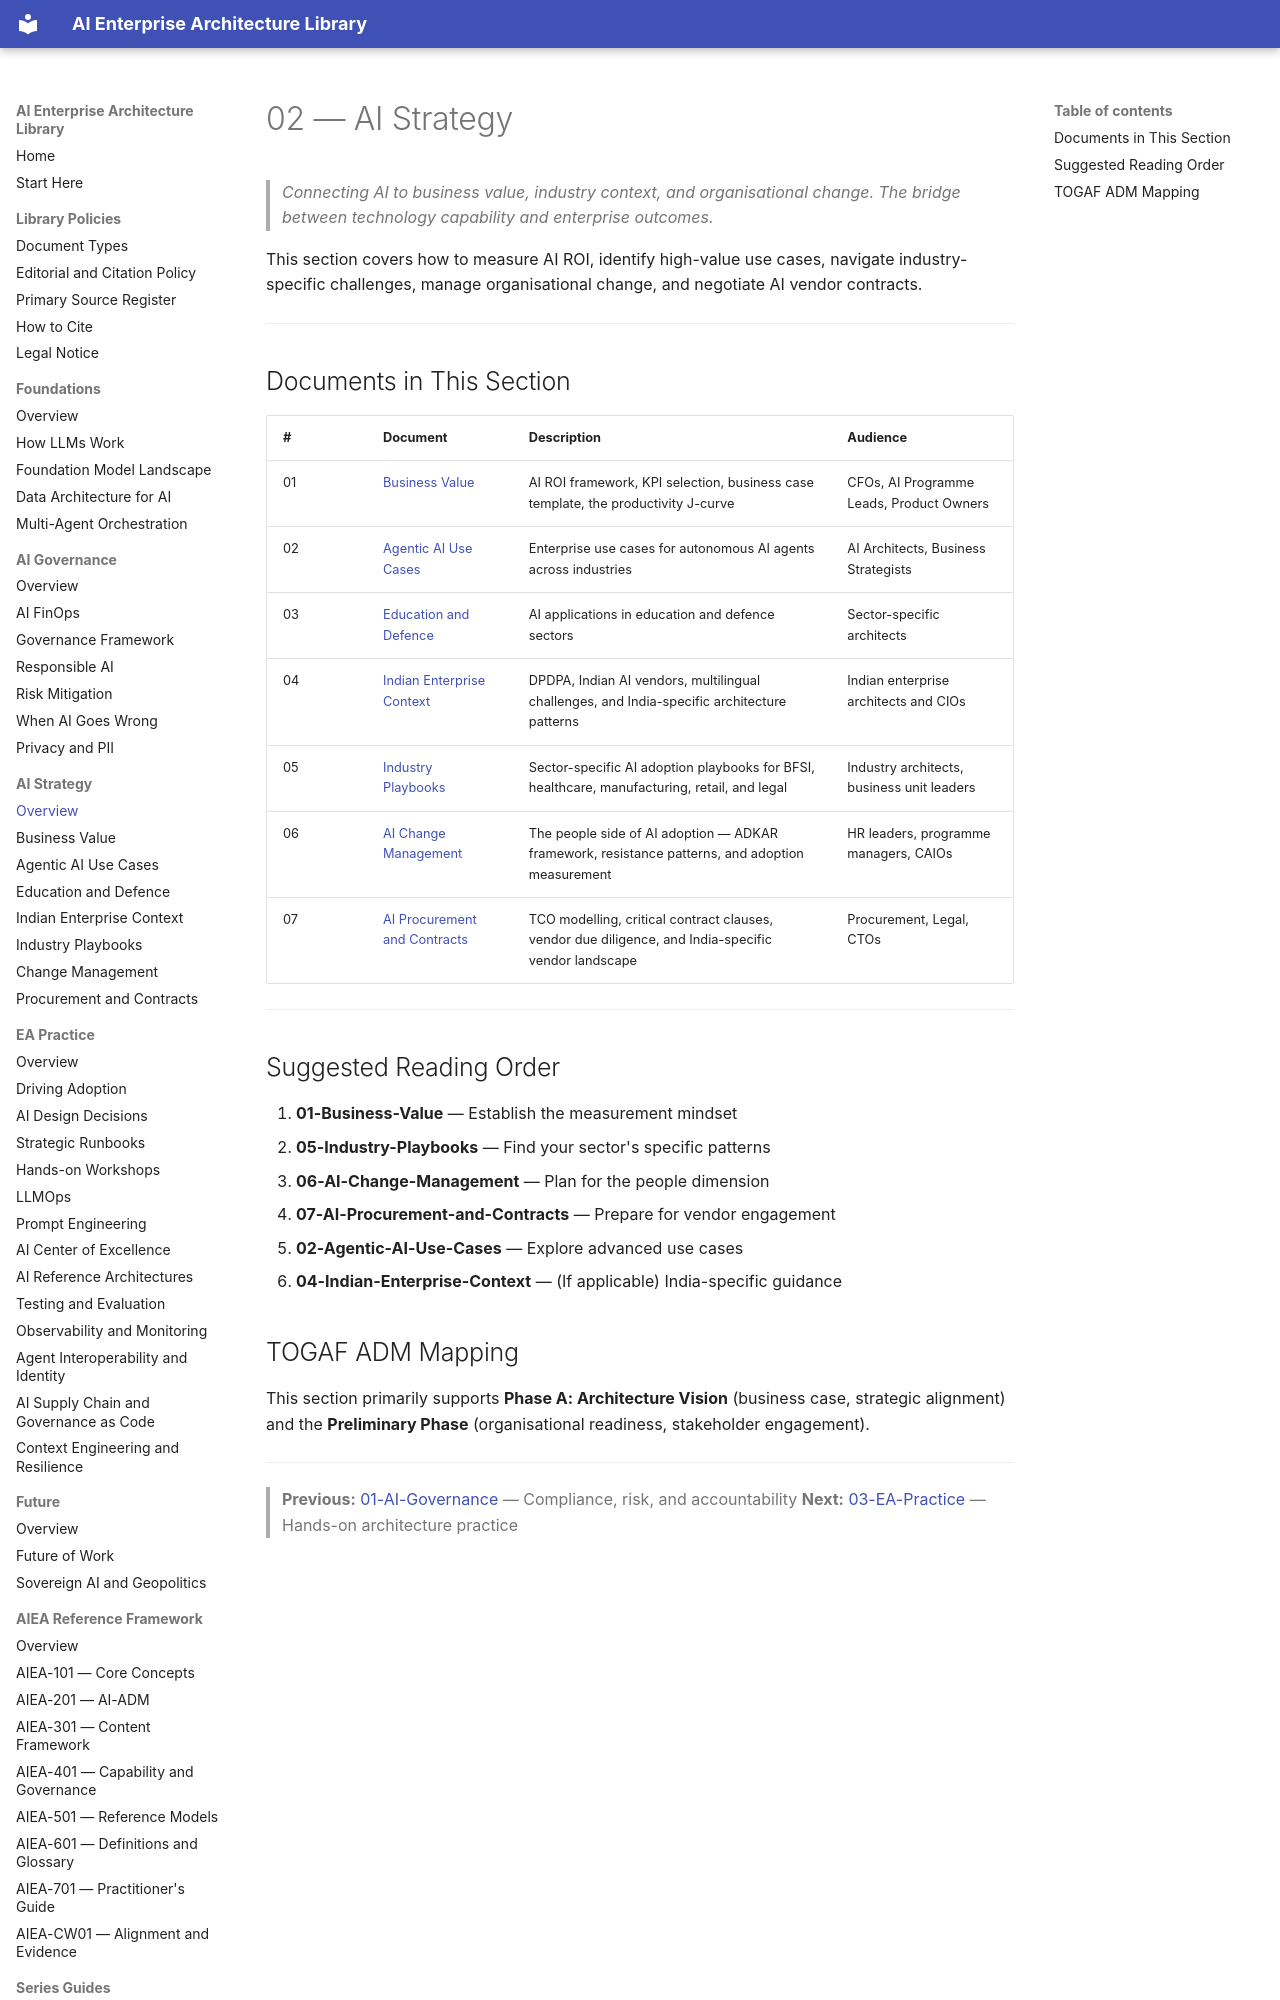

repository: ParthivPandya/enterprise-ai-architecture-library · page: 02-AI-Strategy/index.html · generator: mkdocs

# 02 — AI Strategy

> *Connecting AI to business value, industry context, and organisational change. The bridge between technology capability and enterprise outcomes.*

This section covers how to measure AI ROI, identify high-value use cases, navigate industry-specific challenges, manage organisational change, and negotiate AI vendor contracts.

---
